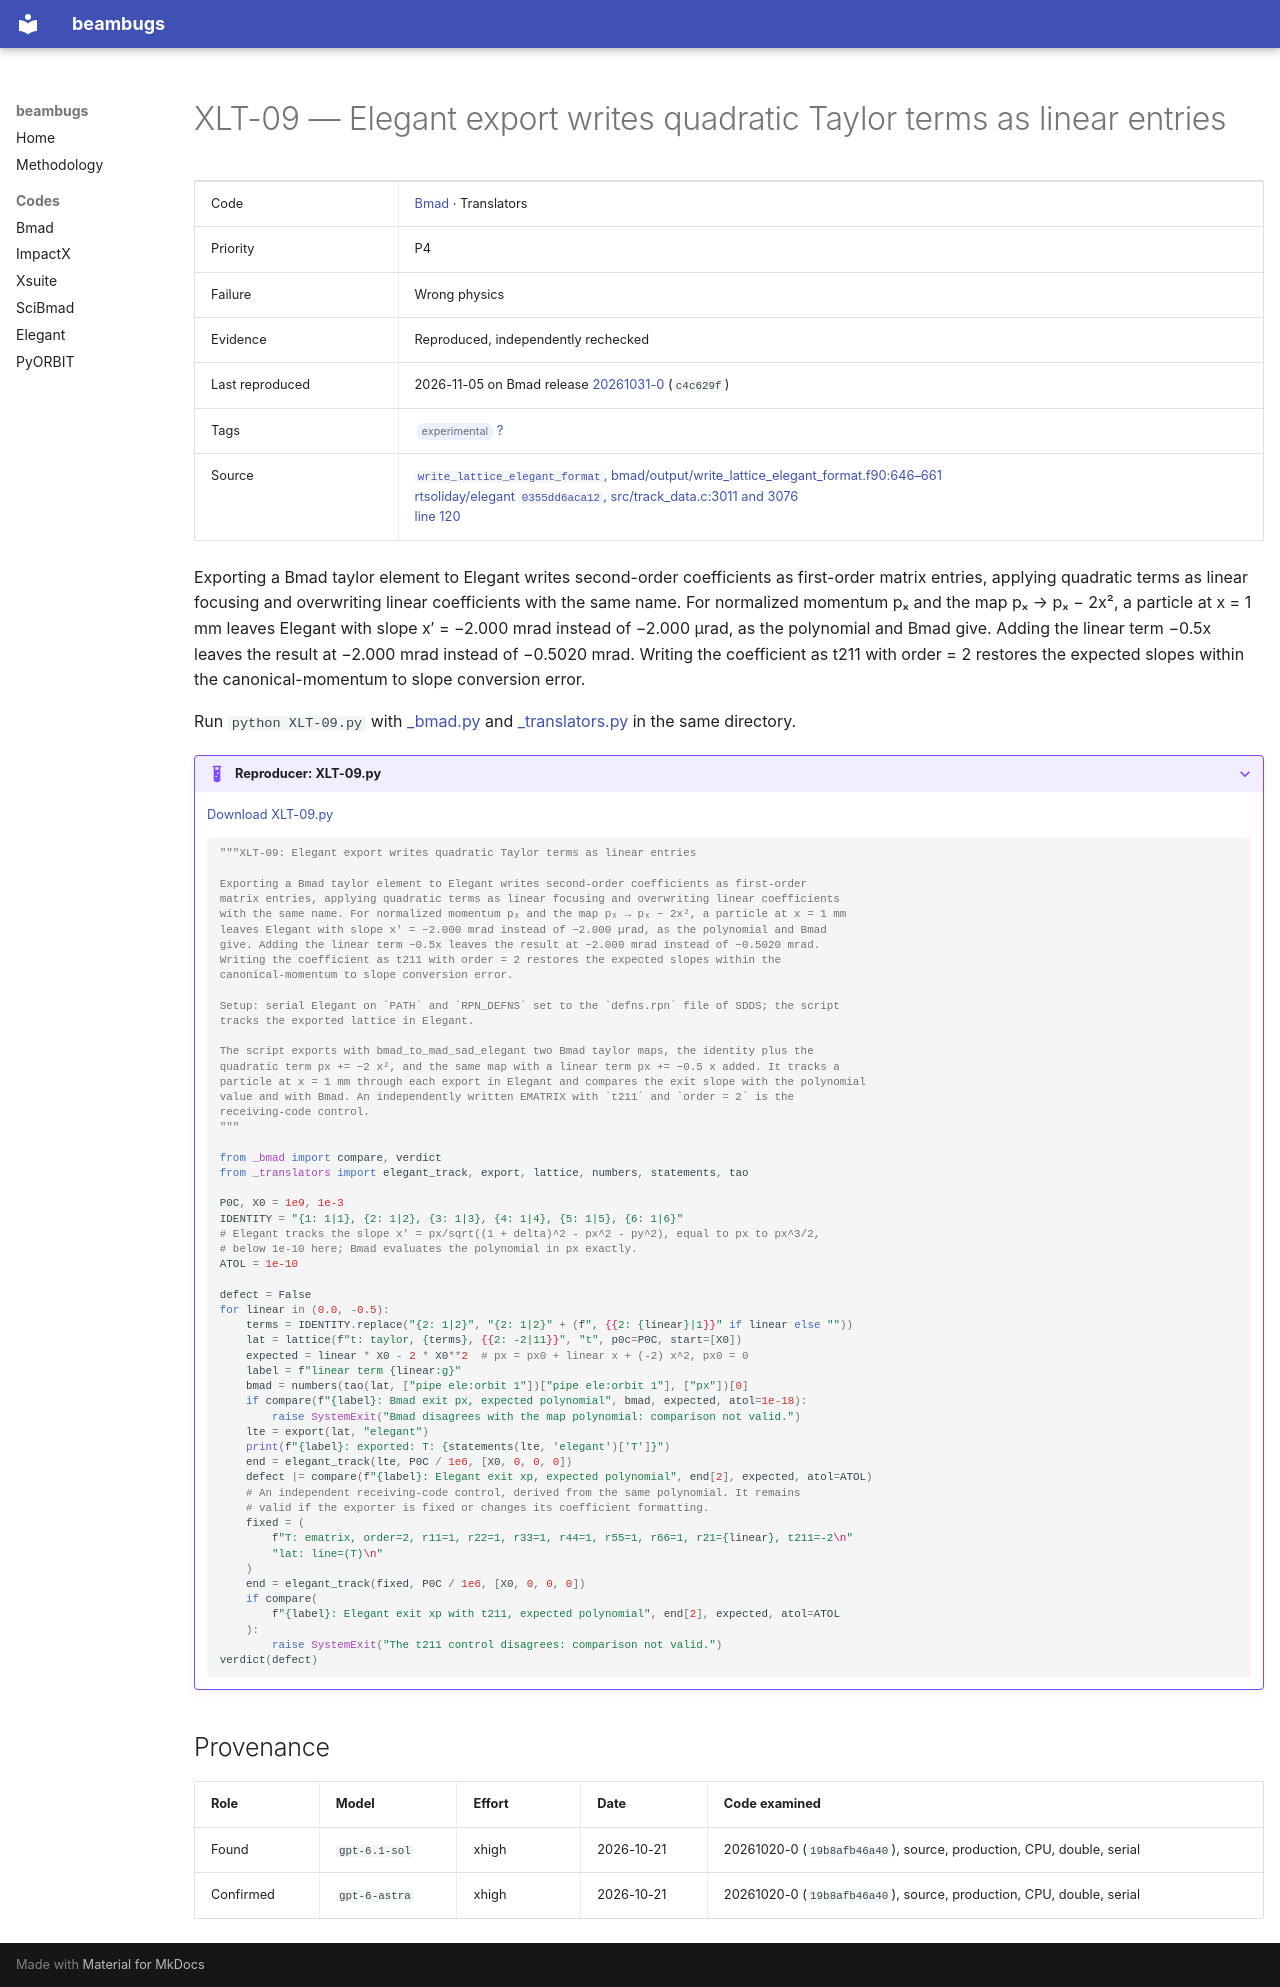

repository: nikitakuklev/beambugs · page: bmad/XLT-09/index.html · generator: mkdocs

---
title: "XLT-09: Elegant export writes quadratic Taylor terms as linear entries"
hide:
  - toc
---

# XLT-09 — Elegant export writes quadratic Taylor terms as linear entries

| | |
|---|---|
| Code | [Bmad](../index.md) · Translators |
| Priority | P4 |
| Failure | Wrong physics |
| Evidence | Reproduced, independently rechecked |
| Last reproduced | 2026-11-05 on Bmad release [20261031-0](https://github.com/bmad-sim/bmad-ecosystem/tree/20261031-0) (`c4c629f`) |
| Tags | <span class="bb-tag">experimental</span> [?](../../methodology.md#tags) |
| Source | [`write_lattice_elegant_format`, bmad/output/write_lattice_elegant_format.f90:646–661](https://github.com/bmad-sim/bmad-ecosystem/blob/c4c629fc9071d3a56cb1ba5bc714baba65e9c5d3/bmad/output/write_lattice_elegant_format.f90#L646-L661)<br>[rtsoliday/elegant `0355dd6aca12`, src/track_data.c:3011 and 3076](https://github.com/rtsoliday/elegant/blob/0355dd6aca12c861971fbf8f3ae78a0ded991734/src/track_data.c#L3011-L3076)<br>[line 120](https://github.com/bmad-sim/bmad-ecosystem/blob/c4c629fc9071d3a56cb1ba5bc714baba65e9c5d3/bmad/output/write_lattice_elegant_format.f90#L120) |

Exporting a Bmad taylor element to Elegant writes second-order coefficients as first-order matrix entries, applying quadratic terms as linear focusing and overwriting linear coefficients with the same name. For normalized momentum pₓ and the map pₓ → pₓ − 2x², a particle at x = 1 mm leaves Elegant with slope x′ = −2.000 mrad instead of −2.000 µrad, as the polynomial and Bmad give. Adding the linear term −0.5x leaves the result at −2.000 mrad instead of −0.5020 mrad. Writing the coefficient as t211 with order = 2 restores the expected slopes within the canonical-momentum to slope conversion error.

Run `python XLT-09.py` with [_bmad.py](../helpers/_bmad.py) and [_translators.py](../helpers/_translators.py) in the same directory.

??? example "Reproducer: XLT-09.py"

    [Download XLT-09.py](XLT-09.py)

    ```python
    """XLT-09: Elegant export writes quadratic Taylor terms as linear entries

    Exporting a Bmad taylor element to Elegant writes second-order coefficients as first-order
    matrix entries, applying quadratic terms as linear focusing and overwriting linear coefficients
    with the same name. For normalized momentum pₓ and the map pₓ → pₓ − 2x², a particle at x = 1 mm
    leaves Elegant with slope x′ = −2.000 mrad instead of −2.000 µrad, as the polynomial and Bmad
    give. Adding the linear term −0.5x leaves the result at −2.000 mrad instead of −0.5020 mrad.
    Writing the coefficient as t211 with order = 2 restores the expected slopes within the
    canonical-momentum to slope conversion error.

    Setup: serial Elegant on `PATH` and `RPN_DEFNS` set to the `defns.rpn` file of SDDS; the script
    tracks the exported lattice in Elegant.

    The script exports with bmad_to_mad_sad_elegant two Bmad taylor maps, the identity plus the
    quadratic term px += −2 x², and the same map with a linear term px += −0.5 x added. It tracks a
    particle at x = 1 mm through each export in Elegant and compares the exit slope with the polynomial
    value and with Bmad. An independently written EMATRIX with `t211` and `order = 2` is the
    receiving-code control.
    """

    from _bmad import compare, verdict
    from _translators import elegant_track, export, lattice, numbers, statements, tao

    P0C, X0 = 1e9, 1e-3
    IDENTITY = "{1: 1|1}, {2: 1|2}, {3: 1|3}, {4: 1|4}, {5: 1|5}, {6: 1|6}"
    # Elegant tracks the slope x' = px/sqrt((1 + delta)^2 - px^2 - py^2), equal to px to px^3/2,
    # below 1e-10 here; Bmad evaluates the polynomial in px exactly.
    ATOL = 1e-10

    defect = False
    for linear in (0.0, -0.5):
        terms = IDENTITY.replace("{2: 1|2}", "{2: 1|2}" + (f", {{2: {linear}|1}}" if linear else ""))
        lat = lattice(f"t: taylor, {terms}, {{2: -2|11}}", "t", p0c=P0C, start=[X0])
        expected = linear * X0 - 2 * X0**2  # px = px0 + linear x + (-2) x^2, px0 = 0
        label = f"linear term {linear:g}"
        bmad = numbers(tao(lat, ["pipe ele:orbit 1"])["pipe ele:orbit 1"], ["px"])[0]
        if compare(f"{label}: Bmad exit px, expected polynomial", bmad, expected, atol=1e-18):
            raise SystemExit("Bmad disagrees with the map polynomial: comparison not valid.")
        lte = export(lat, "elegant")
        print(f"{label}: exported: T: {statements(lte, 'elegant')['T']}")
        end = elegant_track(lte, P0C / 1e6, [X0, 0, 0, 0])
        defect |= compare(f"{label}: Elegant exit xp, expected polynomial", end[2], expected, atol=ATOL)
        # An independent receiving-code control, derived from the same polynomial. It remains
        # valid if the exporter is fixed or changes its coefficient formatting.
        fixed = (
            f"T: ematrix, order=2, r11=1, r22=1, r33=1, r44=1, r55=1, r66=1, r21={linear}, t211=-2\n"
            "lat: line=(T)\n"
        )
        end = elegant_track(fixed, P0C / 1e6, [X0, 0, 0, 0])
        if compare(
            f"{label}: Elegant exit xp with t211, expected polynomial", end[2], expected, atol=ATOL
        ):
            raise SystemExit("The t211 control disagrees: comparison not valid.")
    verdict(defect)

    ```

## Provenance

| Role | Model | Effort | Date | Code examined |
|---|---|---|---|---|
| Found | <span class="bb-nowrap">`gpt-6.1-sol`</span> | xhigh | <span class="bb-nowrap">2026-10-21</span> | 20261020-0 (`19b8afb46a40`), source, production, CPU, double, serial |
| Confirmed | <span class="bb-nowrap">`gpt-6-astra`</span> | xhigh | <span class="bb-nowrap">2026-10-21</span> | 20261020-0 (`19b8afb46a40`), source, production, CPU, double, serial |
